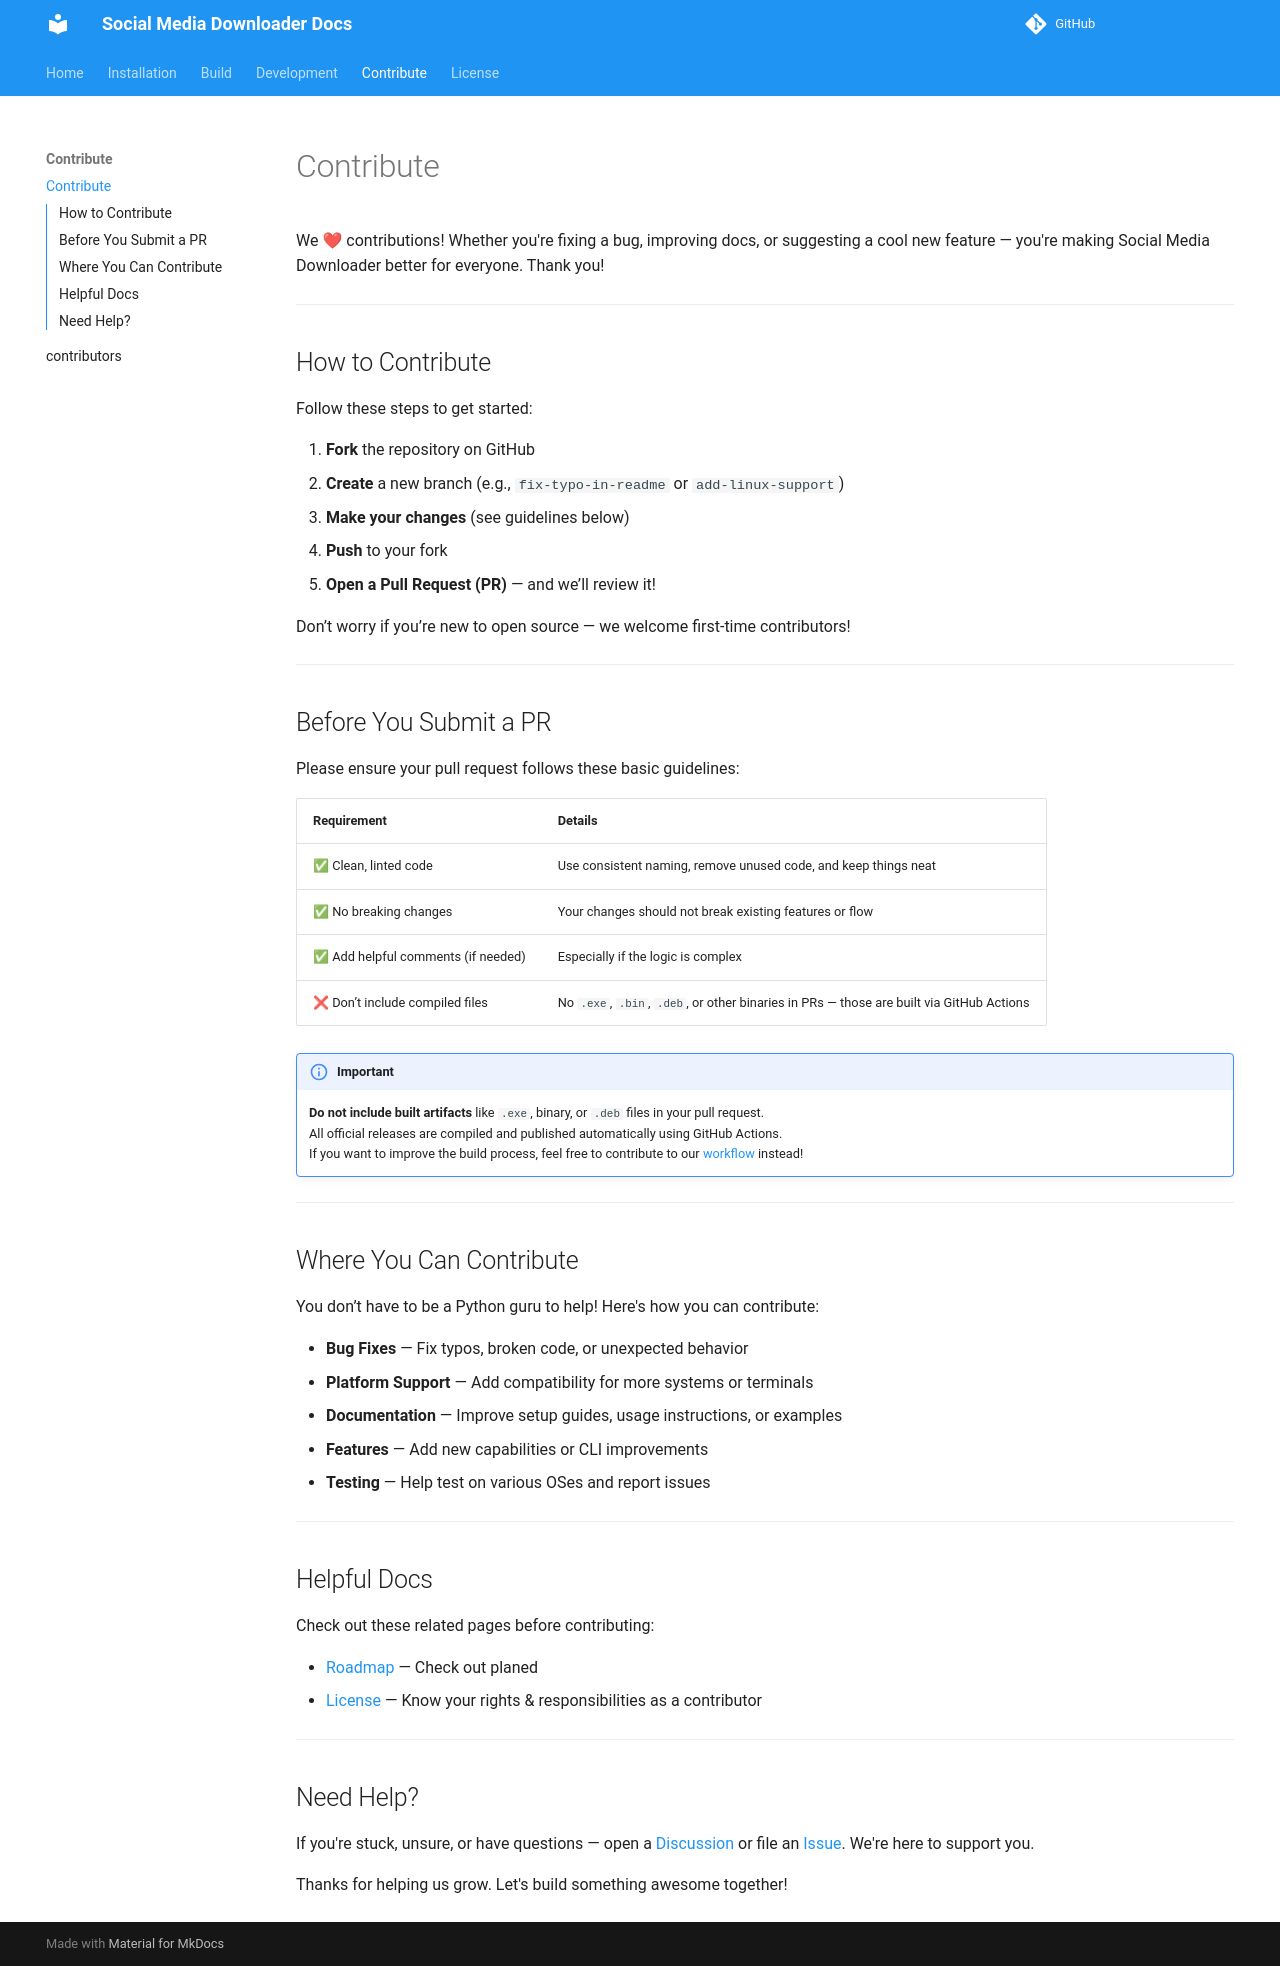

repository: nayandas69/Social-Media-Downloader · page: contribute/index.html · generator: mkdocs

---
title: 🤝 Contributing
---

We ❤ contributions! Whether you're fixing a bug, improving docs, or suggesting a cool new feature — you're making Social Media Downloader better for everyone. Thank you!

---

## How to Contribute

Follow these steps to get started:

1. **Fork** the repository on GitHub  
2. **Create** a new branch (e.g., `fix-typo-in-readme` or `add-linux-support`)  
3. **Make your changes** (see guidelines below)  
4. **Push** to your fork  
5. **Open a Pull Request (PR)** — and we’ll review it!

Don’t worry if you’re new to open source — we welcome first-time contributors!

---

## Before You Submit a PR

Please ensure your pull request follows these basic guidelines:

| Requirement                          | Details                                                                                     |
|--------------------------------------|---------------------------------------------------------------------------------------------|
| ✅ Clean, linted code                | Use consistent naming, remove unused code, and keep things neat                             |
| ✅ No breaking changes               | Your changes should not break existing features or flow                                     |
| ✅ Add helpful comments (if needed) | Especially if the logic is complex                                                          |
| ❌ Don’t include compiled files      | No `.exe`, `.bin`, `.deb`, or other binaries in PRs — those are built via GitHub Actions   |

!!! important
    **Do not include built artifacts** like `.exe`, binary, or `.deb` files in your pull request.  
    All official releases are compiled and published automatically using GitHub Actions.  
    If you want to improve the build process, feel free to contribute to our [workflow](https://github.com/nayandas69/Social-Media-Downloader/blob/main/.github/workflows) instead!

---

## Where You Can Contribute

You don’t have to be a Python guru to help! Here's how you can contribute:

- **Bug Fixes** — Fix typos, broken code, or unexpected behavior
- **Platform Support** — Add compatibility for more systems or terminals
- **Documentation** — Improve setup guides, usage instructions, or examples
- **Features** — Add new capabilities or CLI improvements
- **Testing** — Help test on various OSes and report issues

---

## Helpful Docs

Check out these related pages before contributing:

- [Roadmap](./roadmap.md) — Check out planed   
- [License](./license-info.md) — Know your rights & responsibilities as a contributor  

---

## Need Help?

If you're stuck, unsure, or have questions — open a [Discussion](https://github.com/nayandas69/Social-Media-Downloader/discussions) or file an [Issue](https://github.com/nayandas69/Social-Media-Downloader/issues). We're here to support you.

Thanks for helping us grow. Let's build something awesome together!
